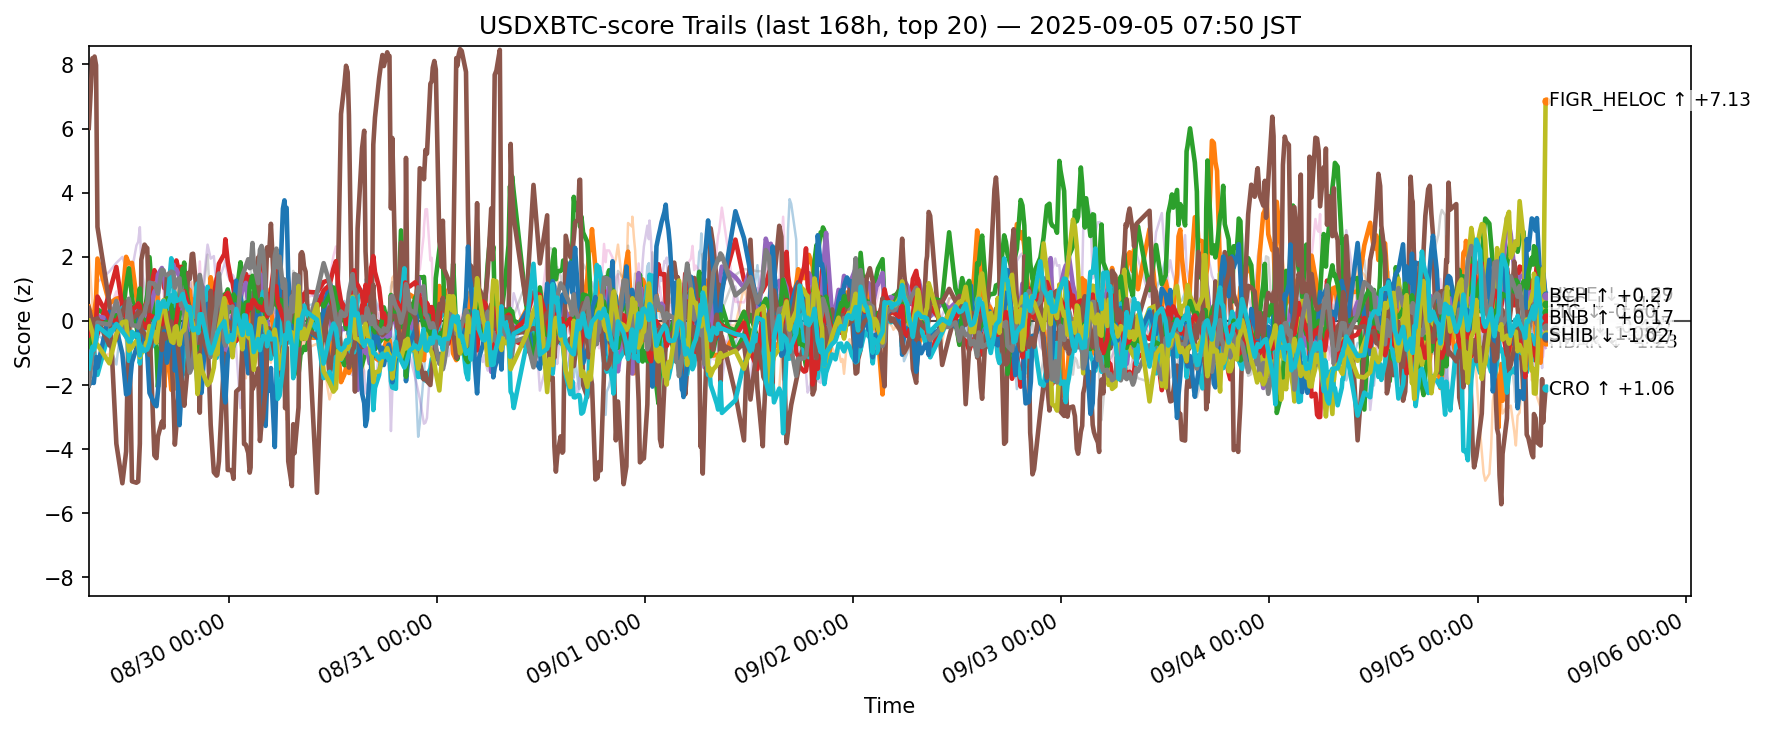

Values plotted in this chart, from the file beside it:
ts, side, symbol, score
2025-08-28 22:50:47.437757+00:00, usdxbtc, ADA, 0.3603
2025-08-28 22:50:47.437757+00:00, usdxbtc, AVAX, 0.4477
2025-08-28 22:50:47.437757+00:00, usdxbtc, BCH, -0.5914
2025-08-28 22:50:47.437757+00:00, usdxbtc, BNB, -0.9184
2025-08-28 22:50:47.437757+00:00, usdxbtc, BTC, -1.195
2025-08-28 22:50:47.437757+00:00, usdxbtc, CRO, 6.021
2025-08-28 22:50:47.437757+00:00, usdxbtc, DOGE, 0.1056
2025-08-28 22:50:47.437757+00:00, usdxbtc, DOT, 0.9763
2025-08-28 22:50:47.437757+00:00, usdxbtc, ETH, -0.8755
2025-08-28 22:50:47.437757+00:00, usdxbtc, HBAR, -0.02263
2025-08-28 22:50:47.437757+00:00, usdxbtc, HYPE, -1.998
2025-08-28 22:50:47.437757+00:00, usdxbtc, LINK, 2.086
2025-08-28 22:50:47.437757+00:00, usdxbtc, LTC, -0.8119
2025-08-28 22:50:47.437757+00:00, usdxbtc, SHIB, -0.4407
2025-08-28 22:50:47.437757+00:00, usdxbtc, SOL, 0.6131
2025-08-28 22:50:47.437757+00:00, usdxbtc, SUI, 0.3985
2025-08-28 22:50:47.437757+00:00, usdxbtc, TON, -1.249
2025-08-28 22:50:47.437757+00:00, usdxbtc, TRX, -2.015
2025-08-28 22:50:47.437757+00:00, usdxbtc, XLM, 0.005953
2025-08-28 22:50:47.437757+00:00, usdxbtc, XRP, -1.483
2025-08-28 23:15:49.900497+00:00, usdxbtc, ADA, -0.07001
2025-08-28 23:15:49.900497+00:00, usdxbtc, AVAX, 0.03965
2025-08-28 23:15:49.900497+00:00, usdxbtc, BCH, -0.3906
2025-08-28 23:15:49.900497+00:00, usdxbtc, BNB, -0.5441
2025-08-28 23:15:49.900497+00:00, usdxbtc, BTC, -0.6712
2025-08-28 23:15:49.900497+00:00, usdxbtc, CRO, 8.194
2025-08-28 23:15:49.900497+00:00, usdxbtc, DOGE, -0.07749
2025-08-28 23:15:49.900497+00:00, usdxbtc, DOT, 0.05446
2025-08-28 23:15:49.900497+00:00, usdxbtc, ETH, -0.8312
2025-08-28 23:15:49.900497+00:00, usdxbtc, HBAR, -0.748
2025-08-28 23:15:49.900497+00:00, usdxbtc, HYPE, -1.893
2025-08-28 23:15:49.900497+00:00, usdxbtc, LINK, 0.5277
2025-08-28 23:15:49.900497+00:00, usdxbtc, LTC, -0.3826
2025-08-28 23:15:49.900497+00:00, usdxbtc, SHIB, -0.2274
2025-08-28 23:15:49.900497+00:00, usdxbtc, SOL, -0.04558
2025-08-28 23:15:49.900497+00:00, usdxbtc, SUI, -0.07378
2025-08-28 23:15:49.900497+00:00, usdxbtc, TON, -0.9494
2025-08-28 23:15:49.900497+00:00, usdxbtc, TRX, -1.036
2025-08-28 23:15:49.900497+00:00, usdxbtc, XLM, -0.3608
2025-08-28 23:15:49.900497+00:00, usdxbtc, XRP, -0.8113
2025-08-28 23:25:11.163332+00:00, usdxbtc, ADA, -0.2346
2025-08-28 23:25:11.163332+00:00, usdxbtc, AVAX, 0.212
2025-08-28 23:25:11.163332+00:00, usdxbtc, BCH, -0.2317
2025-08-28 23:25:11.163332+00:00, usdxbtc, BNB, -0.5054
2025-08-28 23:25:11.163332+00:00, usdxbtc, BTC, -0.5415
2025-08-28 23:25:11.163332+00:00, usdxbtc, CRO, 8.152
2025-08-28 23:25:11.163332+00:00, usdxbtc, DOGE, 0.1001
2025-08-28 23:25:11.163332+00:00, usdxbtc, DOT, 0.06945
2025-08-28 23:25:11.163332+00:00, usdxbtc, ETH, -0.8954
2025-08-28 23:25:11.163332+00:00, usdxbtc, HBAR, -0.8468
2025-08-28 23:25:11.163332+00:00, usdxbtc, HYPE, -1.938
2025-08-28 23:25:11.163332+00:00, usdxbtc, LINK, 0.1846
2025-08-28 23:25:11.163332+00:00, usdxbtc, LTC, -0.2974
2025-08-28 23:25:11.163332+00:00, usdxbtc, SHIB, -0.04209
2025-08-28 23:25:11.163332+00:00, usdxbtc, SOL, -0.1644
2025-08-28 23:25:11.163332+00:00, usdxbtc, SUI, -0.00215
2025-08-28 23:25:11.163332+00:00, usdxbtc, TON, -0.9021
2025-08-28 23:25:11.163332+00:00, usdxbtc, TRX, -0.9466
2025-08-28 23:25:11.163332+00:00, usdxbtc, XLM, -0.5903
2025-08-28 23:25:11.163332+00:00, usdxbtc, XRP, -0.9048
... 12,500 more rows
